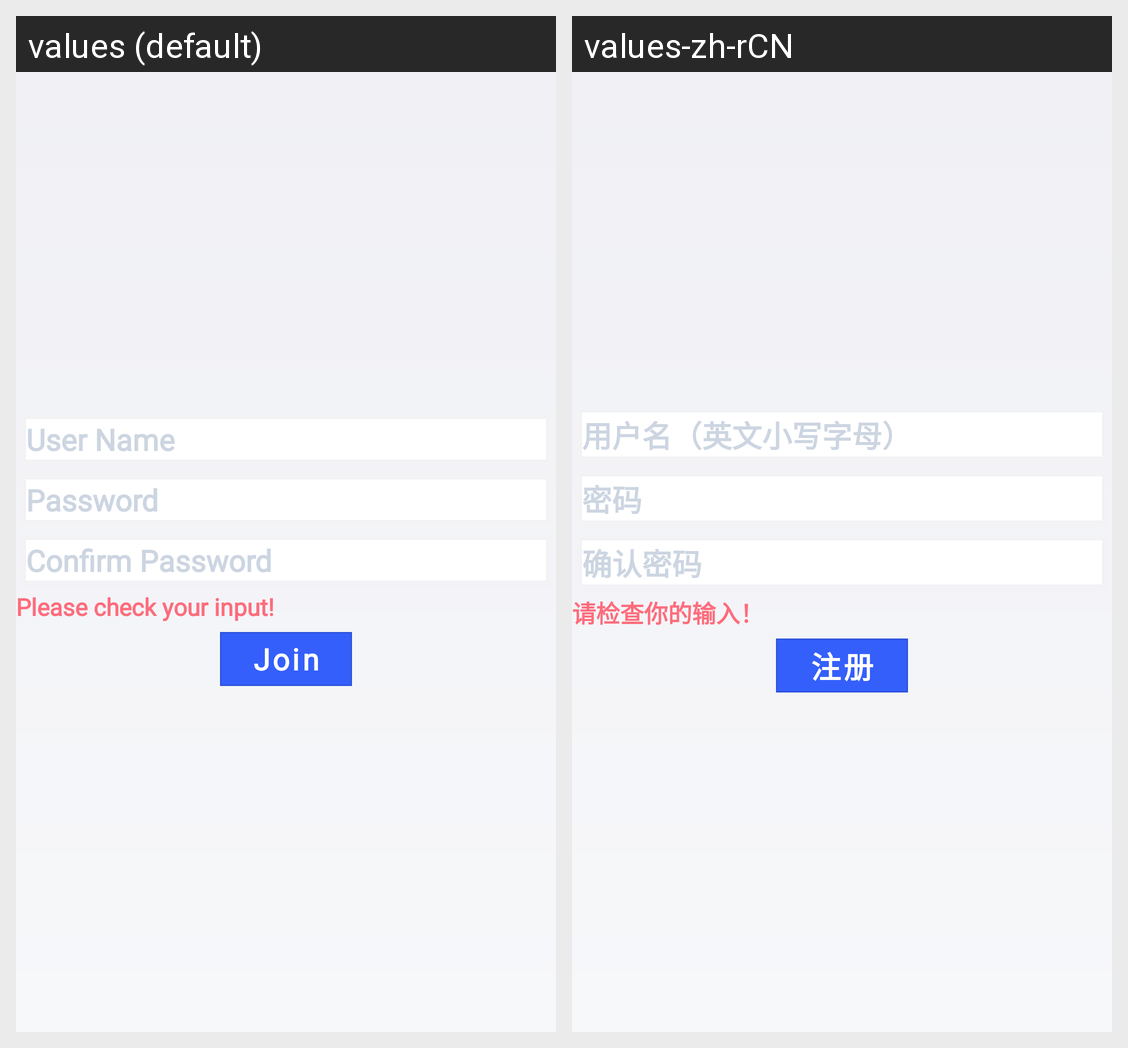

Translations of the strings shown on this Android screen, per locale in the grid:
Android screen res/layout/activity_register.xml rendered under 2 locales, left to right: values (default), values-zh-rCN. Device: Nexus 5 (rendered at 1080×1920; each locale shown at half size, 540×960, under a caption strip naming it); theme AppTheme.
Strings drawn on this screen, with the default value and each locale's value (text and hints the layout hard-codes, and strings that could not be matched under every locale, appear in the picture but are not listed):

hint_username
  values: User Name
  values-zh-rCN: 用户名（英文小写字母）

hint_password
  values: Password
  values-zh-rCN: 密码

hint_confirm_password
  values: Confirm Password
  values-zh-rCN: 确认密码

register_error
  values: Please check your input!
  values-zh-rCN: 请检查你的输入！

login_join
  values: Join
  values-zh-rCN: 注册
